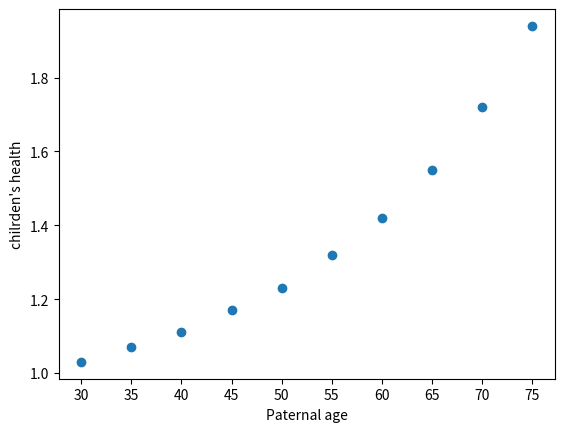

This figure's Python source:
#     create a dictionary firstly, and then create the plot using "plt.scatter"
import numpy as np
import matplotlib.pyplot as plt

AGE = [30,35,40,45,50,55,60,65,70,75]
HEALTH = [1.03,1.07,1.11,1.17,1.23,1.32,1.42,1.55,1.72,1.94]
dictionary = {'30': 1.03,'35': 1.07,'40': 1.11,'45': 1.17,'50': 1.23,'55': 1.32,'60': 1.42,'65': 1.55,'70': 1.72,'75':1.94}
print(dictionary) #Output a	dictionary in python containing the	information	in the two lists above
plt.scatter(list(dictionary.keys()),list(dictionary.values()))
plt.xlabel("Paternal age")
plt.ylabel("chilrden's health")
plt.show()
#now it will function correctly and output a plot with keys and values.   